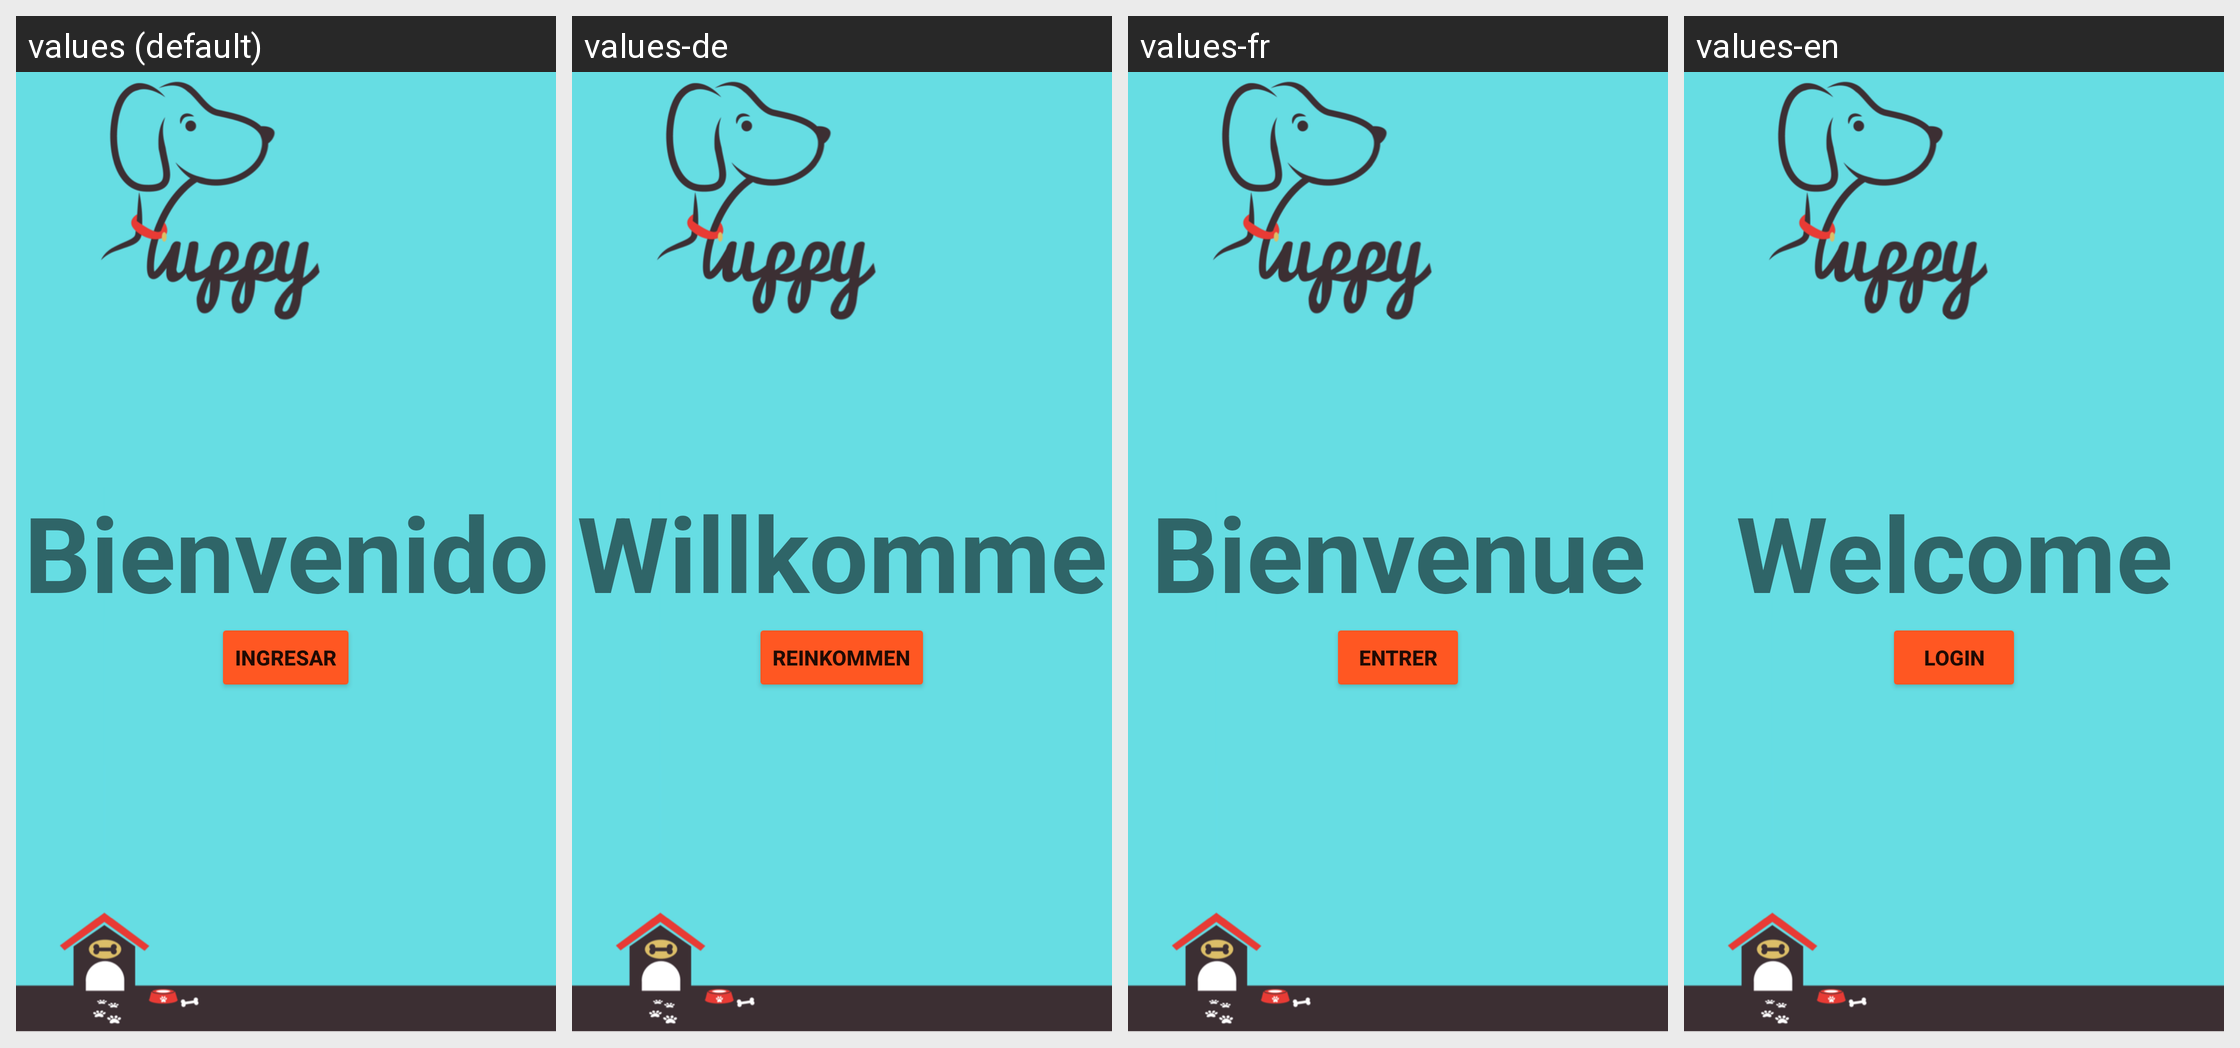

The Android screen above is rendered under several locales of the same app. Produce the string resources it draws, with the default and per-locale values.
Android screen res/layout/activity_main.xml rendered under 4 locales, left to right: values (default), values-de, values-fr, values-en. Device: Nexus 5 (rendered at 1080×1920; each locale shown at half size, 540×960, under a caption strip naming it); theme Theme.PuppyApp.
Strings drawn on this screen, with the default value and each locale's value (text and hints the layout hard-codes, and strings that could not be matched under every locale, appear in the picture but are not listed):

title
  values: Bienvenido
  values-de: Willkomme
  values-fr: Bienvenue
  values-en: Welcome

button1
  values: Ingresar
  values-de: Reinkommen
  values-fr: Entrer
  values-en: LogIn
